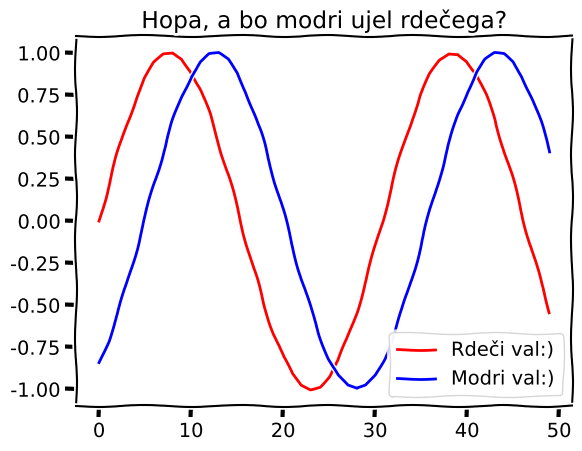

This chart was generated by the following Python code:
import matplotlib.pyplot as plt
import numpy as np

plt.xkcd()  # Yes...
plt.plot(np.sin(np.linspace(0, 10)), 'r', label='Rdeči val:)')
plt.plot(np.sin(np.linspace(0, 10)-1), 'b', label='Modri val:)')
plt.title('Hopa, a bo modri ujel rdečega?')
plt.legend();

plt.show()